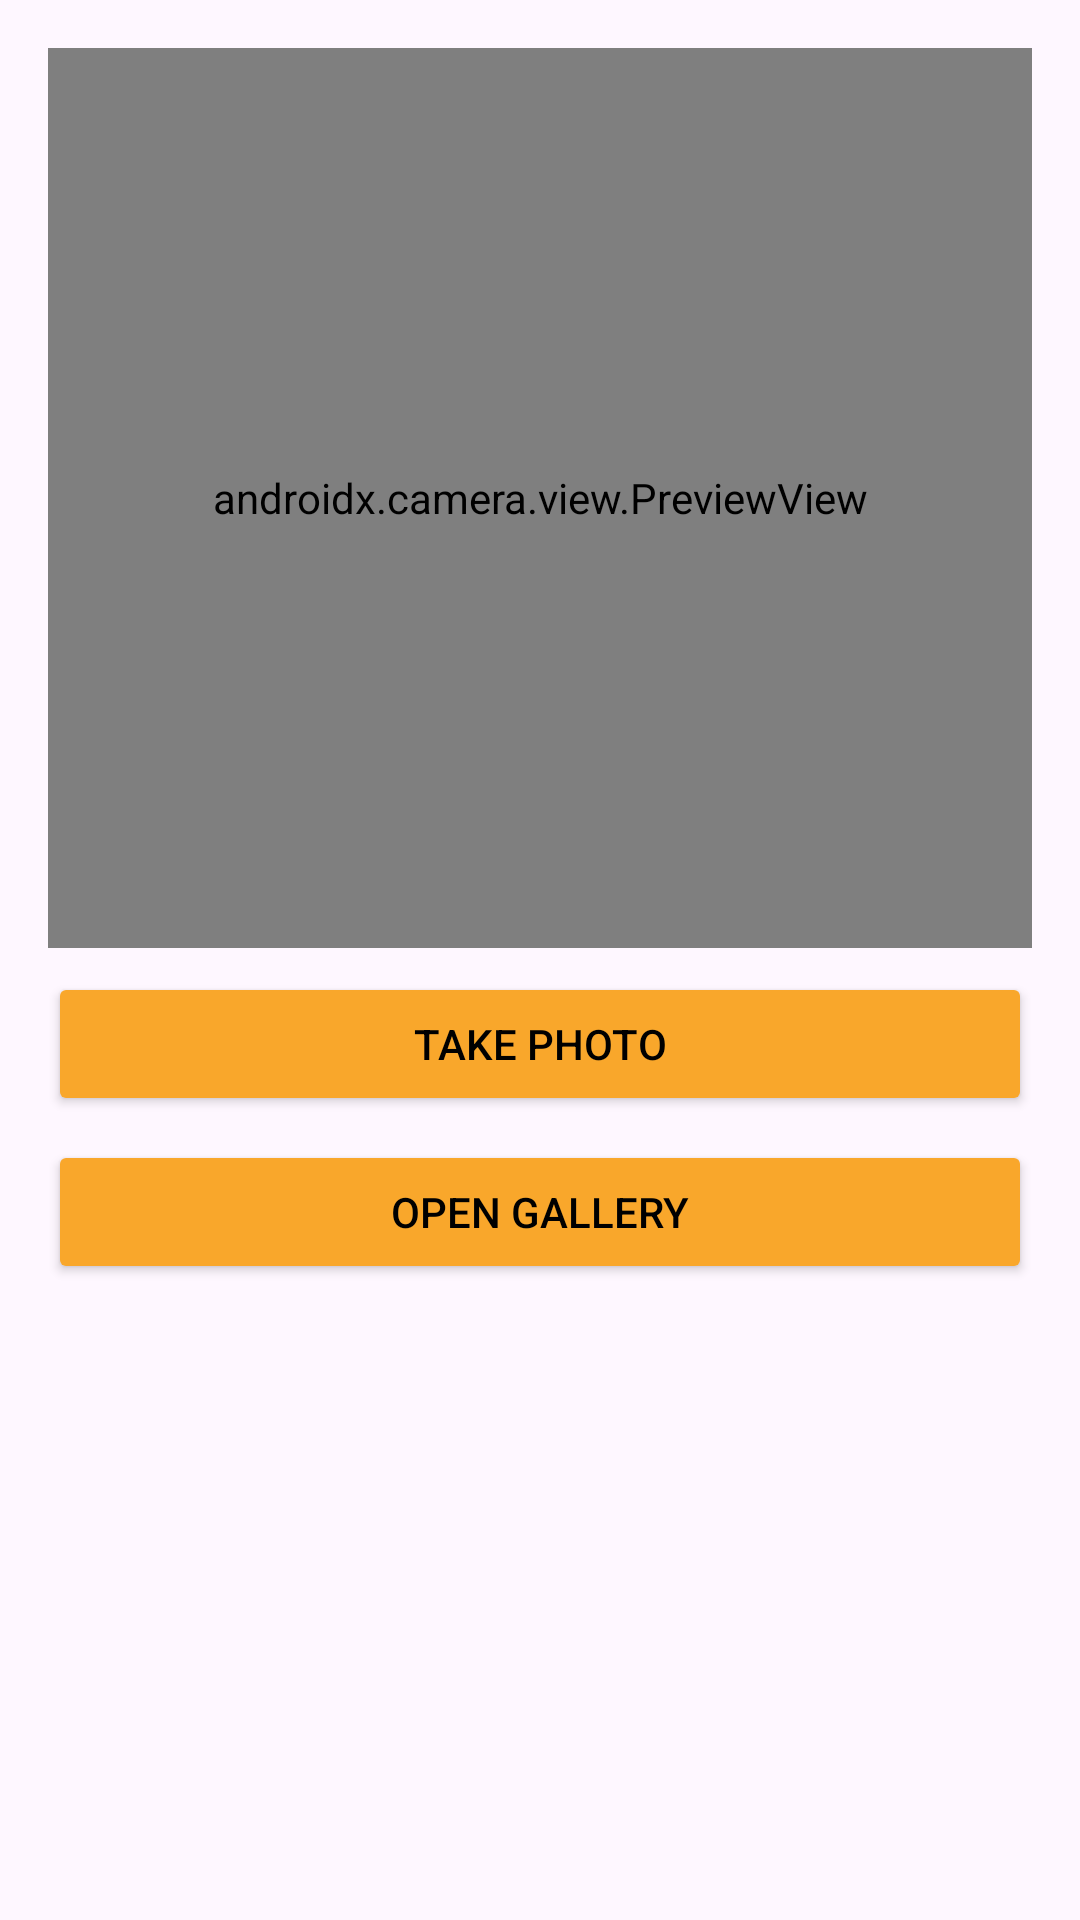

The Android layout XML behind this screen, and the referenced resources:
<!-- AndroidManifest.xml: application theme Theme.NutriGood -->
<!-- res/layout/fragment_scan.xml -->
<ScrollView xmlns:android="http://schemas.android.com/apk/res/android"
    android:layout_width="match_parent"
    android:layout_height="match_parent"
    android:padding="16dp"
    android:background="?android:colorBackground">

    <LinearLayout
        android:layout_width="match_parent"
        android:layout_height="wrap_content"
        android:orientation="vertical"
        android:gravity="center">

        <FrameLayout
            android:id="@+id/camera_and_photo_container"
            android:layout_width="match_parent"
            android:layout_height="300dp"
            android:layout_marginBottom="8dp"> 

            <androidx.camera.view.PreviewView
                android:id="@+id/preview_view"
                android:layout_width="match_parent"
                android:layout_height="match_parent" />

            <ImageView
                android:id="@+id/photo_view"
                android:layout_width="match_parent"
                android:layout_height="match_parent"
                android:scaleType="centerCrop"
                android:visibility="gone" />
        </FrameLayout>

        <LinearLayout
            android:layout_width="match_parent"
            android:layout_height="wrap_content"
            android:layout_marginBottom="8dp"
        android:gravity="center"
        android:orientation="horizontal">

        <Button
            android:id="@+id/btn_picture_debug"
            android:layout_width="0dp"
            android:layout_height="wrap_content"
            android:layout_weight="1"
            android:backgroundTint="@color/yellow"
            android:text="Take Photo"
            android:textColor="@color/black"/>
    </LinearLayout>

    <LinearLayout
        android:layout_width="match_parent"
        android:layout_height="wrap_content"
        android:layout_marginBottom="8dp"
    android:gravity="center"
    android:orientation="horizontal">
    <Button
        android:id="@+id/btn_open_gallery"
        android:layout_width="0dp"
        android:layout_height="wrap_content"
        android:layout_weight="1"
        android:backgroundTint="@color/yellow"
        android:text="Open Gallery"
        android:textColor="@color/black"/>
</LinearLayout>

<LinearLayout
android:layout_width="match_parent"
android:layout_height="wrap_content"
android:layout_marginBottom="8dp"
    android:gravity="center"
    android:orientation="horizontal">

<Button
android:id="@+id/btn_scan_button"
android:layout_width="0dp"
android:layout_height="wrap_content"
android:layout_weight="1"
android:text="Scan Photo"
android:backgroundTint="@color/yellow"
android:visibility="gone"
android:textColor="@color/black"/>
    </LinearLayout>

<TextView
android:id="@+id/tv_scan_result"
android:layout_width="match_parent"
android:layout_height="wrap_content"
android:layout_marginTop="8dp"
    android:text="Hasil Scan:"
    android:textColor="?android:textColorPrimary"
    android:textSize="16sp"
    android:visibility="gone" />

<Button
android:id="@+id/btn_add_to_history"
android:layout_width="match_parent"
android:layout_height="wrap_content"
android:layout_marginTop="8dp"
    android:text="Add to History"
    android:backgroundTint="@color/yellow"
    android:visibility="gone"
    android:textColor="@color/black"/>

<ProgressBar
android:id="@+id/progress_bar"
android:layout_width="wrap_content"
android:layout_height="wrap_content"
android:layout_marginTop="16dp"
android:visibility="gone" />
    </LinearLayout>
    </ScrollView>
<!-- resources referenced by this layout -->
<resources>
  <color name="black">#FF000000</color>
  <color name="yellow">#F9A72B</color>
  <style name="Theme.NutriGood" parent="Base.Theme.NutriGood" />
  <style name="Base.Theme.NutriGood" parent="Theme.Material3.DayNight.NoActionBar">
          
         <item name="colorPrimary">@color/green</item>
      </style>
  <color name="green">#257180</color>
</resources>
